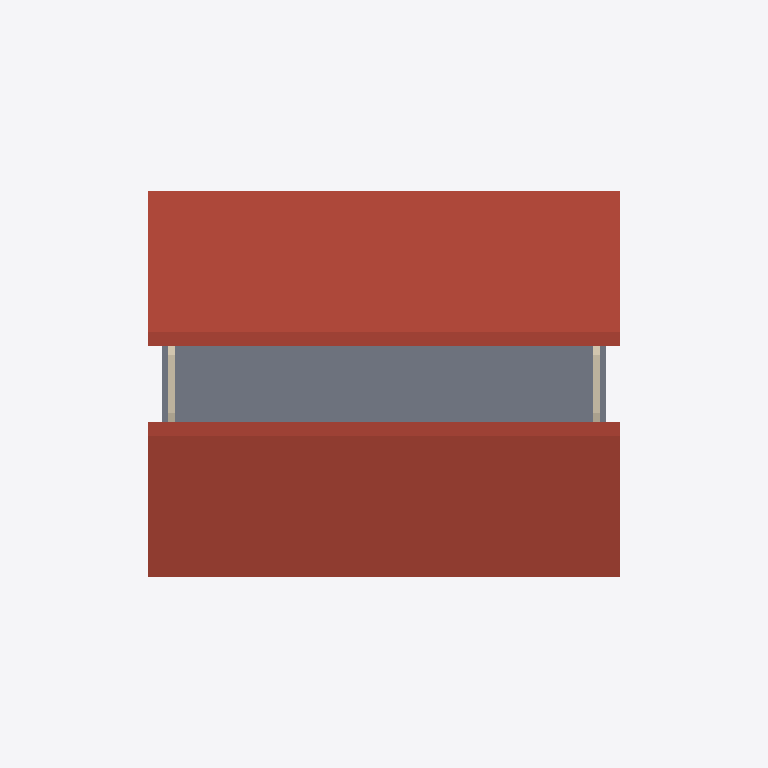
Plan cut of the same IFC building model at storey 'Cobertura' (level 6.00 m, cut at 7.40 m), seen from above with north up, elements coloured by IFC class: 2 roofs (red-brown), 2 walls (beige), 1 slab (grey). Cut surfaces are drawn darker.
Extent 16.0 m × 13.0 m × 8.6 m (x, y, z). Storeys (4): Fundao at -0.60 m; Trreo at 0.00 m; Pavimento Superior at 3.00 m; Cobertura at 6.00 m. Elements (59): 15 IfcBeam, 12 IfcColumn, 11 IfcWall, 7 IfcWindow, 6 IfcFooting, 6 IfcSlab, 2 IfcDoor.

HEADER;
FILE_DESCRIPTION((''),'2;1');
FILE_NAME('demo.ifc','2026-07-06T00:00:00',('Vertice Engenharia'),('Vertice Engenharia'),'','generate_demo_ifc.py','');
FILE_SCHEMA(('IFC4'));
ENDSEC;
DATA;
#9=IFCPROJECT('E3ZVSHDBs43BRT3PrSvZ0K',$,'Residncia Vrtice','Residncia unifamiliar de 2 pavimentos  modelo demo',$,$,$,(#8),#5);
#14=IFCSITE('shZJRhDBmCjiX5wFmAbkO8',$,'Terreno',$,$,#13,$,$,.ELEMENT.,$,$,$,$,$);
#18=IFCBUILDING('5TbATCmZwkKljQY9LVKxmY',$,'Residncia Vrtice',$,$,#17,$,$,.ELEMENT.,$,$,$);
#22=IFCBUILDINGSTOREY('Sf7T4epY8ReR$owIXHVXsp',$,'Fundao',$,$,#21,$,$,.ELEMENT.,-0.6);
#26=IFCBUILDINGSTOREY('kSH$B6EJKs8nmxW1EYhEbt',$,'Trreo',$,$,#25,$,$,.ELEMENT.,0.0);
#30=IFCBUILDINGSTOREY('Kw0XMDcPJlK0f_2EkdU7UA',$,'Pavimento Superior',$,$,#29,$,$,.ELEMENT.,3.0);
#34=IFCBUILDINGSTOREY('A_8GGyLXsRPdpluvFVS8h2',$,'Cobertura',$,$,#33,$,$,.ELEMENT.,6.0);
#843=IFCSLAB('RHWbfF0$tMGmTj9o5t2w9e',$,'Telhado - gua Sul',$,$,#842,#839,$,.ROOF.);
#858=IFCSLAB('sprbEp2fLwkBtDVtpAodhS',$,'Telhado - gua Norte',$,$,#857,#854,$,.ROOF.);
#536=IFCSLAB('1XFwlXmlDTy3fS8xcqEH54',$,'Laje de Forro',$,$,#535,#532,$,.FLOOR.);
#876=IFCWALL('gL9EOiiIUDIWPMJ9M$xvfe',$,'Empena Oeste',$,$,#875,#872,$,.SOLIDWALL.);
#894=IFCWALL('Ju8yucZ7j9dxv47la9Bnx5',$,'Empena Leste',$,$,#893,#890,$,.SOLIDWALL.);
ENDSEC;
